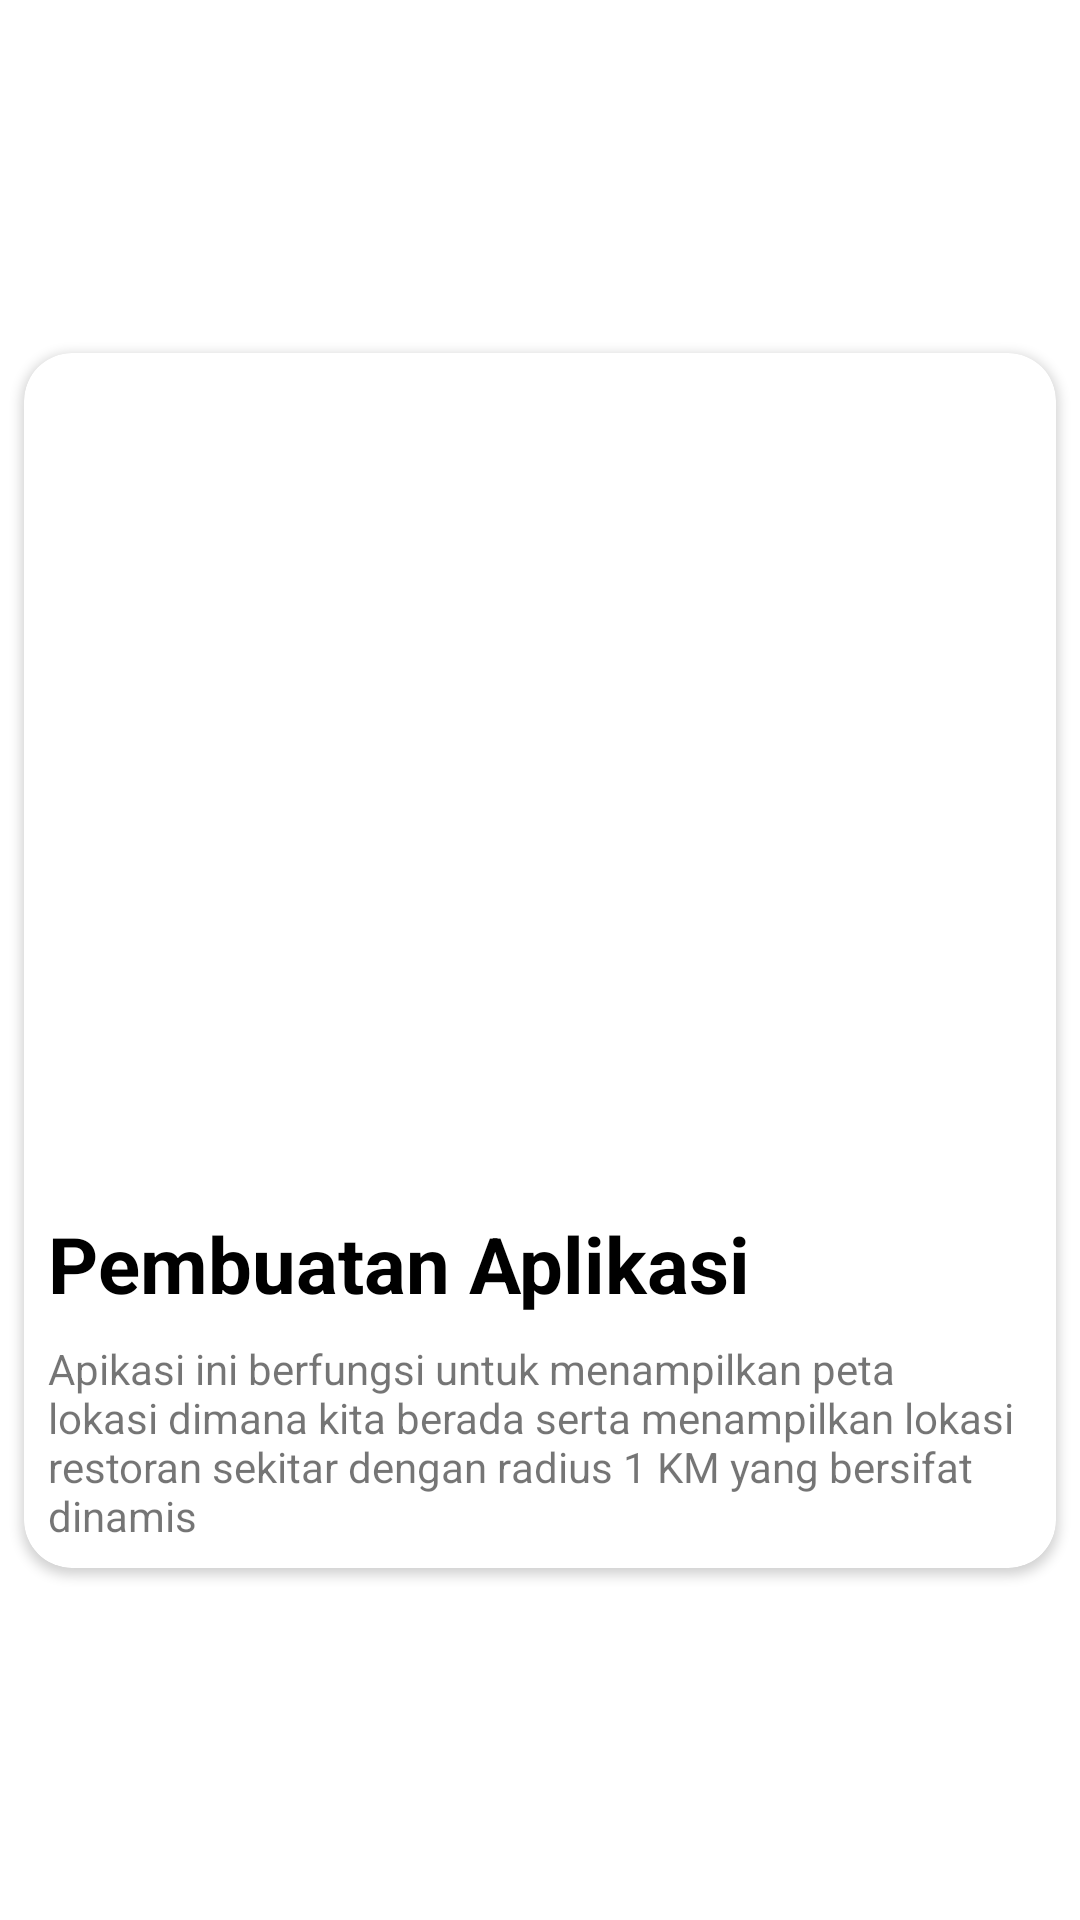

The Android layout XML behind this screen, and the referenced resources:
<!-- AndroidManifest.xml: application theme Theme.FoodMapping10119259 -->
<!-- res/layout/activity_view_pager_item.xml -->
<?xml version="1.0" encoding="utf-8"?>
<androidx.constraintlayout.widget.ConstraintLayout xmlns:android="http://schemas.android.com/apk/res/android"
    xmlns:app="http://schemas.android.com/apk/res-auto"
    xmlns:tools="http://schemas.android.com/tools"
    android:layout_width="match_parent"
    android:layout_height="match_parent"
    android:layout_marginHorizontal="16dp"
    tools:context=".ViewPagerItem">

    <LinearLayout
        android:layout_width="wrap_content"
        android:layout_height="wrap_content"
        app:layout_constraintBottom_toBottomOf="parent"
        app:layout_constraintEnd_toEndOf="parent"
        app:layout_constraintHorizontal_bias="0.5"
        app:layout_constraintStart_toStartOf="parent"
        app:layout_constraintTop_toTopOf="parent" >

        <androidx.cardview.widget.CardView
            android:layout_width="match_parent"
            android:layout_height="match_parent"
            android:layout_margin="8dp"
            app:cardCornerRadius="16dp"
            android:elevation="8dp">

            <RelativeLayout
                android:layout_width="wrap_content"
                android:layout_height="wrap_content">

                <ImageView
                    android:layout_width="wrap_content"
                    android:layout_height="270dp"
                    android:id="@+id/pvImage"
                    android:scaleType="centerCrop"
                    android:src="@drawable/javalogo2"
                    android:layout_centerHorizontal="true">
                </ImageView>

                <TextView
                    android:layout_width="wrap_content"
                    android:layout_height="wrap_content"
                    android:id="@+id/tvHeading"
                    android:layout_below="@id/pvImage"
                    android:layout_marginStart="8dp"
                    android:layout_marginTop="16dp"
                    android:text="Pembuatan Aplikasi"
                    android:textColor="@color/black"
                    android:textSize="26dp"
                    android:textStyle="bold"/>

                <TextView
                    android:layout_width="wrap_content"
                    android:layout_height="wrap_content"
                    android:id="@+id/tvDesc"
                    android:layout_below="@id/tvHeading"
                    android:layout_margin="8dp"
                    android:text="@string/a_desc"/>

            </RelativeLayout>

        </androidx.cardview.widget.CardView>

    </LinearLayout>

</androidx.constraintlayout.widget.ConstraintLayout>
<!-- resources referenced by this layout -->
<resources>
  <string name="a_desc">Apikasi ini berfungsi untuk menampilkan peta lokasi dimana kita berada serta menampilkan lokasi restoran sekitar dengan radius 1 KM yang bersifat dinamis</string>
  <style name="Theme.FoodMapping10119259" parent="Theme.MaterialComponents.DayNight.NoActionBar">
          
          <item name="colorPrimary">@color/purple_500</item>
          <item name="colorPrimaryVariant">@color/purple_700</item>
          <item name="colorOnPrimary">@color/white</item>
          
          <item name="colorSecondary">@color/teal_200</item>
          <item name="colorSecondaryVariant">@color/teal_700</item>
          <item name="colorOnSecondary">@color/black</item>
          
          <item name="android:statusBarColor" tools:targetApi="l">?attr/colorPrimaryVariant</item>
          
      </style>
  <!-- not gathered from this repository: default colours our renderer supplied (Android Studio template values) -->
  <color name="purple_500">#FF6200EE</color>
  <color name="purple_700">#FF3700B3</color>
  <color name="teal_200">#FF03DAC5</color>
  <color name="teal_700">#FF018786</color>
  <color name="black">#FF000000</color>
  <color name="white">#FFFFFFFF</color>
</resources>
